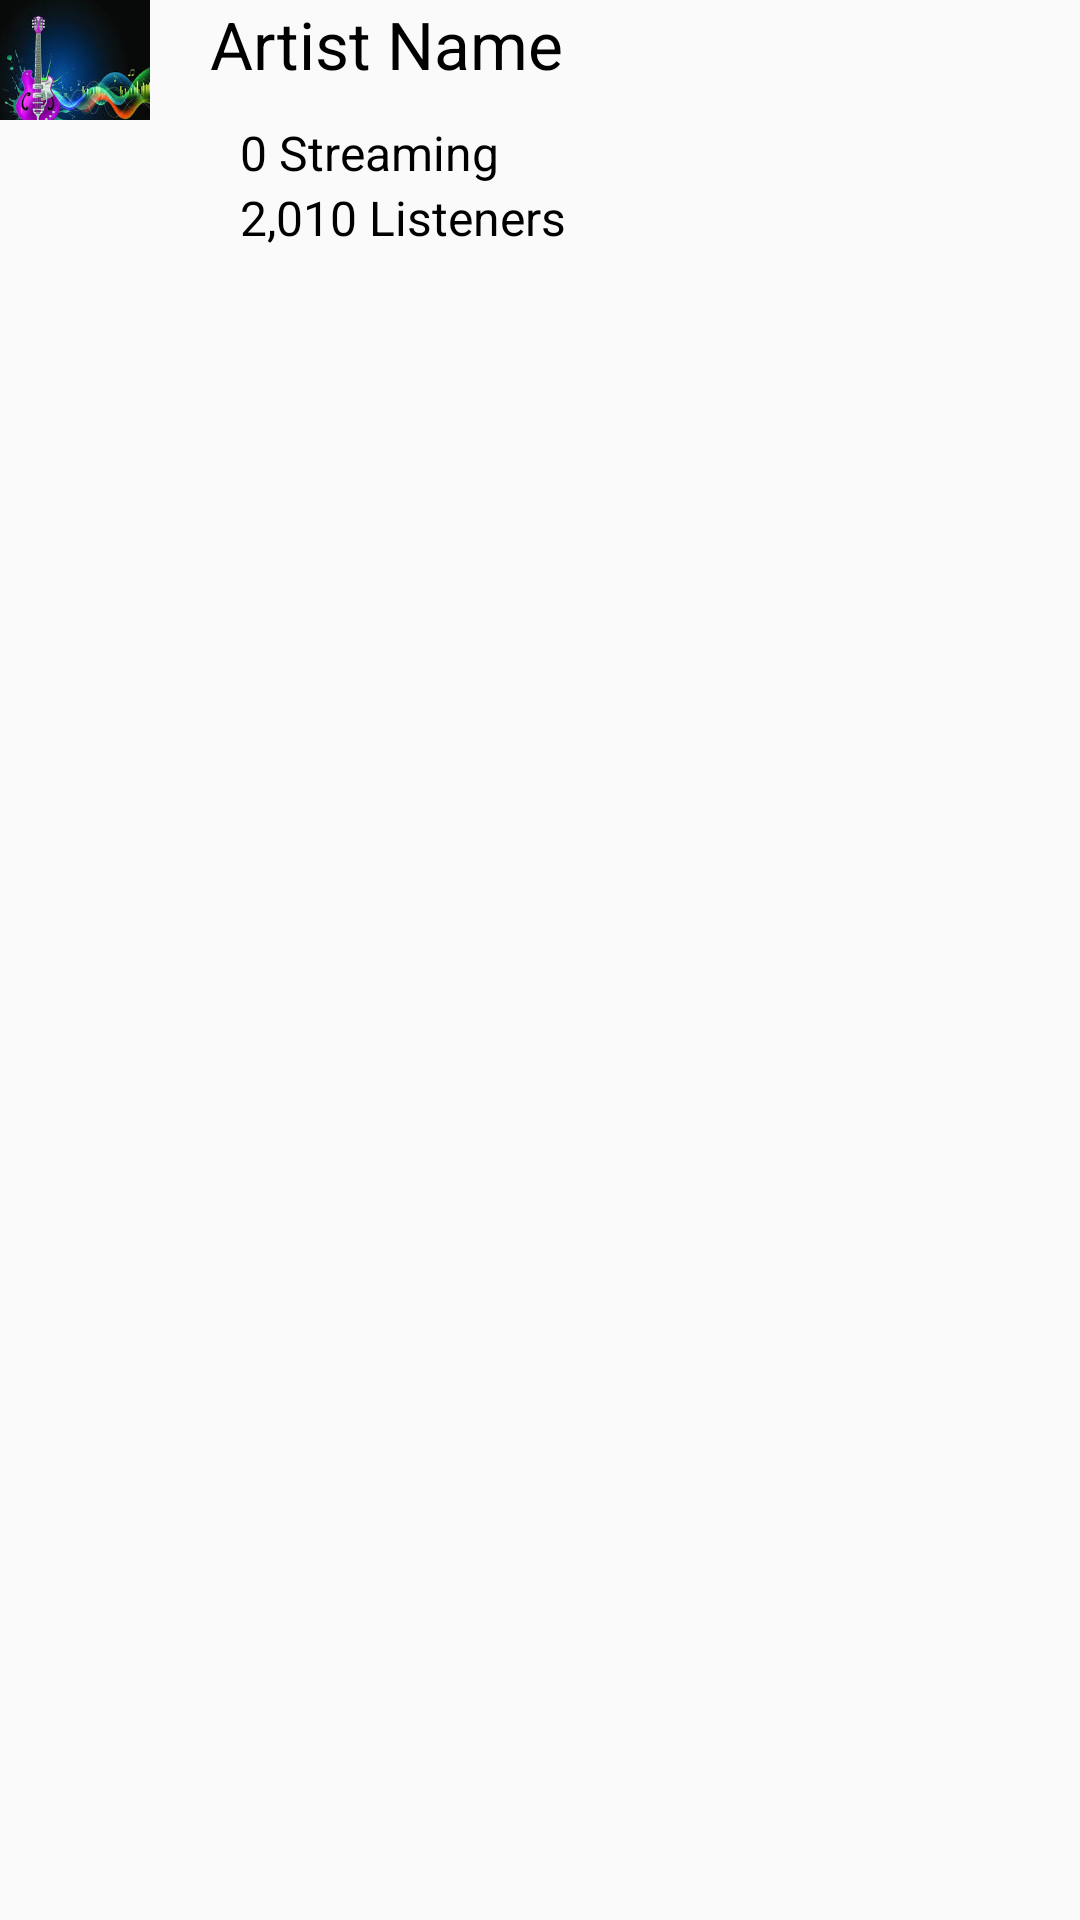

The Android layout XML behind this screen, and the referenced resources:
<!-- AndroidManifest.xml: application theme AppTheme -->
<!-- res/layout/bookmark_item.xml -->
<?xml version="1.0" encoding="utf-8"?>
<LinearLayout xmlns:android="http://schemas.android.com/apk/res/android"
    android:layout_width="match_parent"
    android:layout_height="wrap_content"
    xmlns:app="http://schemas.android.com/apk/res-auto"
    android:orientation="horizontal">

    <LinearLayout
        android:id="@+id/show_item"
        android:layout_width="match_parent"
        android:layout_height="match_parent"
        android:orientation="vertical">

        <LinearLayout
            android:layout_width="match_parent"
            android:layout_height="40dp"
            android:orientation="horizontal">

            <LinearLayout
                android:layout_width="50dp"
                android:layout_height="50dp"
                android:orientation="horizontal">

                <ImageView
                    android:id="@+id/img"
                    android:layout_width="50dp"
                    android:background="@drawable/splash_pic"
                    android:layout_height="50dp" />
            </LinearLayout>

                <LinearLayout
                    android:layout_width="match_parent"
                    android:layout_height="wrap_content"
                    android:layout_alignParentTop="true">

                    <TextView
                        android:id="@+id/name"
                        android:layout_width="wrap_content"
                        android:layout_height="wrap_content"
                        android:layout_marginLeft="20dp"
                        android:singleLine="true"
                        android:text="Artist Name"
                        android:textColor="@android:color/black"
                        android:textSize="22dp" />
                </LinearLayout>
        </LinearLayout>
        <LinearLayout
            android:layout_width="match_parent"
            android:layout_height="wrap_content"
            android:orientation="vertical">
            <TextView
                android:id="@+id/streaming"
                android:text="0 Streaming"
                android:textSize="16dp"
                android:layout_marginLeft="80dp"
                android:textColor="@android:color/black"
                android:layout_width="match_parent"
                android:layout_height="wrap_content" />
            <TextView
                android:id="@+id/listener"
                android:text="2,010 Listeners"
                android:textSize="16dp"
                android:layout_marginLeft="80dp"
                android:textColor="@android:color/black"
                android:layout_width="match_parent"
                android:layout_height="wrap_content" />
        </LinearLayout>
    </LinearLayout>
</LinearLayout>
<!-- resources referenced by this layout -->
<resources>
  <!-- drawable splash_pic: jpg bitmap (drawable, 10537 bytes) -->
  <style name="AppTheme" parent="Theme.AppCompat.Light.DarkActionBar">
          
          <item name="colorPrimary">@color/colorPrimary</item>
          <item name="colorPrimaryDark">@color/colorPrimaryDark</item>
          <item name="colorAccent">@color/colorAccent</item>
          <item name="windowActionBar">false</item>
          <item name="windowNoTitle">true</item>
      </style>
  <color name="colorPrimary">#7e55bf</color>
  <color name="colorPrimaryDark">#79add2</color>
  <color name="colorAccent">#67448e</color>
</resources>
